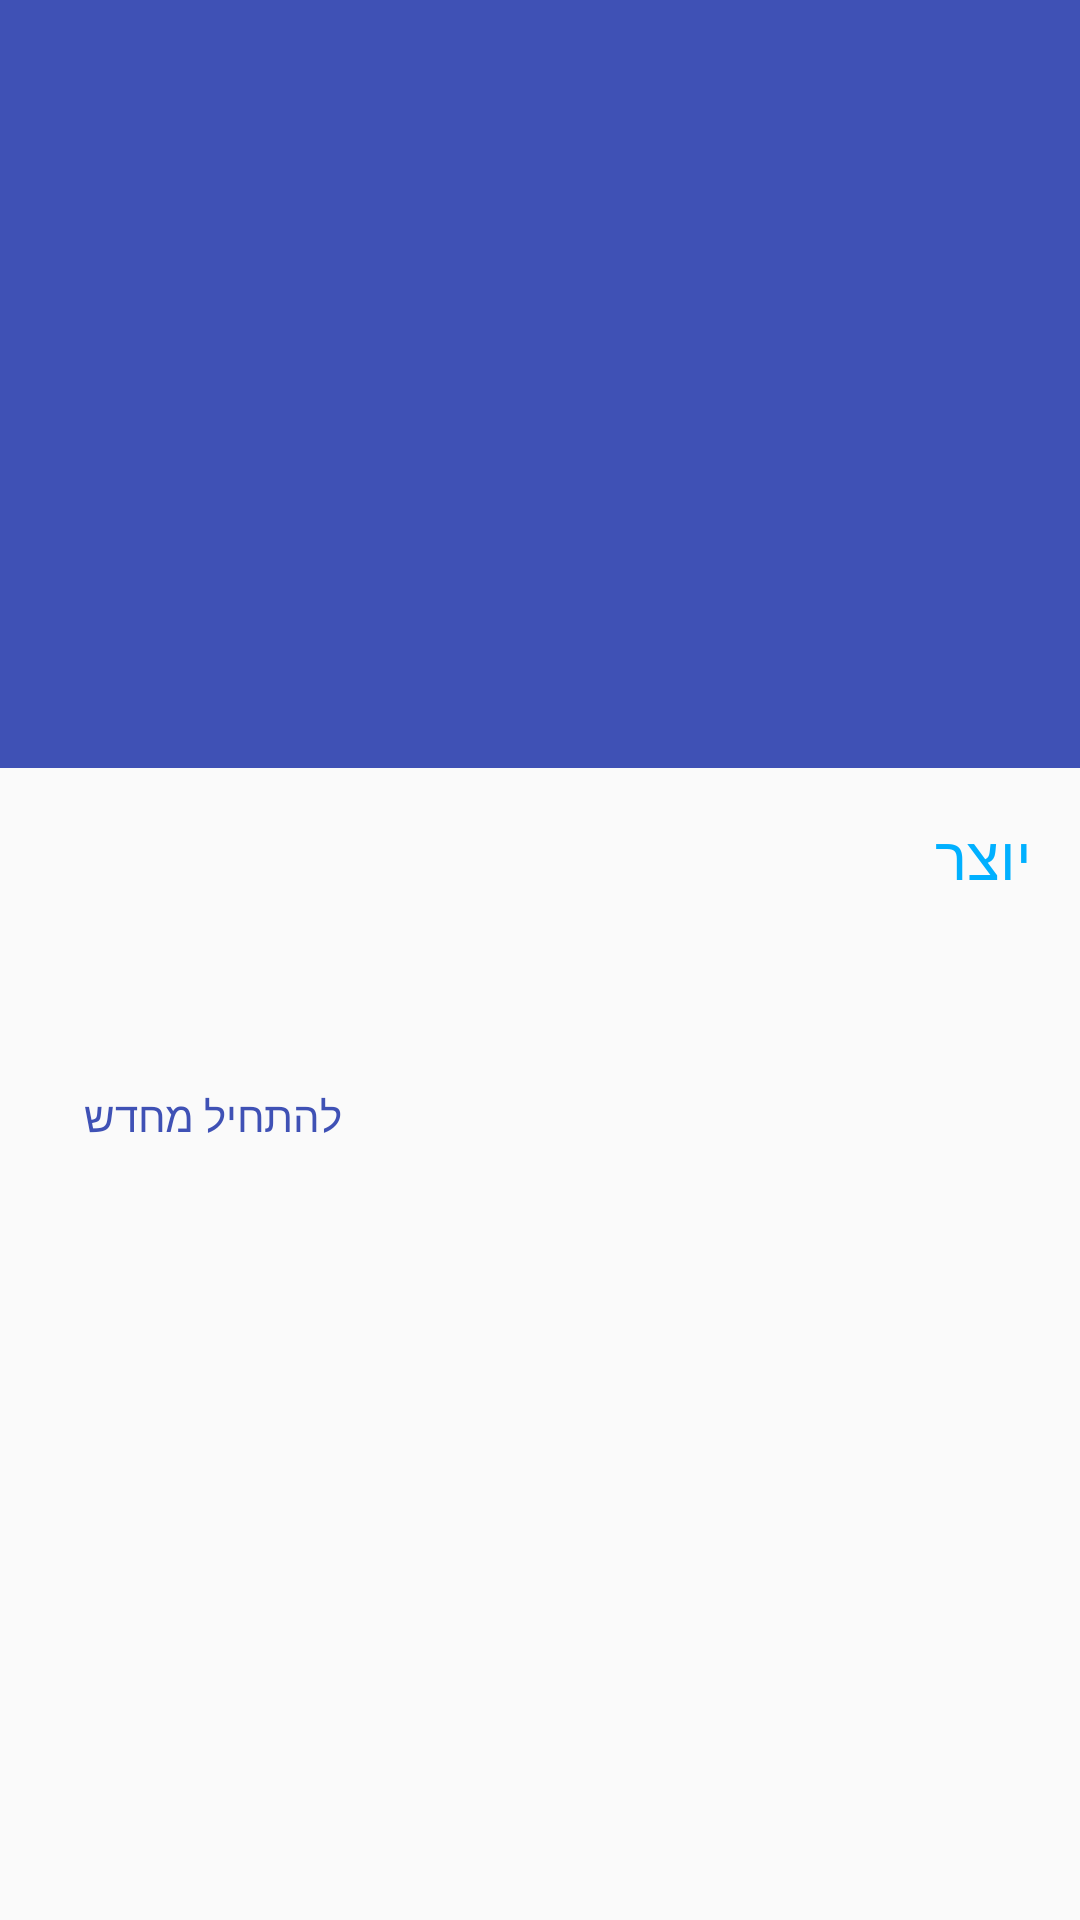

Reconstruct the res/layout file that produces this screen, plus the resources it refers to.
<!-- AndroidManifest.xml: application theme AppTheme -->
<!-- res/layout/activity_detail.xml -->
<?xml version="1.0" encoding="utf-8"?>
<android.support.design.widget.CoordinatorLayout xmlns:android="http://schemas.android.com/apk/res/android"
    xmlns:app="http://schemas.android.com/apk/res-auto"
    xmlns:tools="http://schemas.android.com/tools"
    android:id="@+id/detail_content"
    android:keepScreenOn="true"
    android:layout_width="match_parent"
    android:layout_height="match_parent"
    android:fitsSystemWindows="true">

    <android.support.design.widget.AppBarLayout
        android:id="@+id/appbar"
        android:layout_width="match_parent"
        android:layout_height="@dimen/app_bar_height"
        android:fitsSystemWindows="true"
        android:theme="@style/ThemeOverlay.AppCompat.Dark.ActionBar">

        <android.support.design.widget.CollapsingToolbarLayout
            android:id="@+id/collapsing_toolbar"
            android:layout_width="match_parent"
            android:layout_height="match_parent"
            android:fitsSystemWindows="true"
            android:theme="@style/ThemeOverlay.AppCompat.Dark"
            app:contentScrim="?attr/colorPrimary"
            app:expandedTitleMarginEnd="@dimen/article_keylines"
            app:expandedTitleMarginStart="@dimen/md_keylines"
            app:layout_scrollFlags="scroll|exitUntilCollapsed">

            <ImageView
                android:id="@+id/image"
                android:layout_width="match_parent"
                android:layout_height="match_parent"
                tools:background="@drawable/racheli"
                android:fitsSystemWindows="true"
                android:scaleType="centerCrop"
                app:layout_collapseMode="parallax" />

            <android.support.v7.widget.Toolbar
                android:id="@+id/toolbar"
                android:layout_width="match_parent"
                android:layout_height="?attr/actionBarSize"
                app:layout_collapseMode="pin"
                app:popupTheme="@style/ThemeOverlay.AppCompat.Light" />

        </android.support.design.widget.CollapsingToolbarLayout>
    </android.support.design.widget.AppBarLayout>

    <android.support.v4.widget.NestedScrollView
        android:layout_width="match_parent"
        android:layout_height="match_parent"
        app:layout_behavior="@string/appbar_scrolling_view_behavior">

        <LinearLayout
            android:layout_width="match_parent"
            android:layout_height="match_parent"
            android:orientation="vertical"
            android:paddingLeft="16dp"
            android:paddingRight="@dimen/md_keylines"
            android:paddingTop="@dimen/md_keylines">

            <TextView
                android:layout_width="match_parent"
                android:layout_height="wrap_content"
                android:textColor="?attr/colorAccent"
                android:text="יוצר"
                android:textSize="@dimen/article_titles"
                android:layout_marginBottom="@dimen/md_keylines" />

            <TextView
                android:id="@+id/place_detail"
                android:layout_width="match_parent"
                android:layout_height="wrap_content"

                tools:text="@string/detail_desc" />


            <Button
                android:id="@+id/action_button1"
                android:layout_width="wrap_content"
                android:layout_height="wrap_content"
                android:layout_below="@+id/card_text"
                style="?android:attr/borderlessButtonStyle"
                android:textColor="?attr/colorPrimary"
                android:paddingTop="28dp"
                android:text="להתחיל מחדש"
                android:onClick="restoreMe"/>

        </LinearLayout>

    </android.support.v4.widget.NestedScrollView>
</android.support.design.widget.CoordinatorLayout>
<!-- resources referenced by this layout -->
<resources>
  <dimen name="app_bar_height">256dp</dimen>
  <dimen name="article_keylines">72dp</dimen>
  <dimen name="article_titles">20sp</dimen>
  <dimen name="md_keylines">16dp</dimen>
  <!-- drawable racheli: png bitmap (drawable, 504663 bytes) -->
  <string name="detail_desc">Detailed Description</string>
  <style name="AppTheme" parent="Theme.AppCompat.Light.NoActionBar">
          
          <item name="colorPrimary">#3F51B5</item>
          
          <item name="colorPrimaryDark">#3949AB</item>
          
          <item name="colorAccent">#00B0FF</item>
          
      </style>
</resources>
